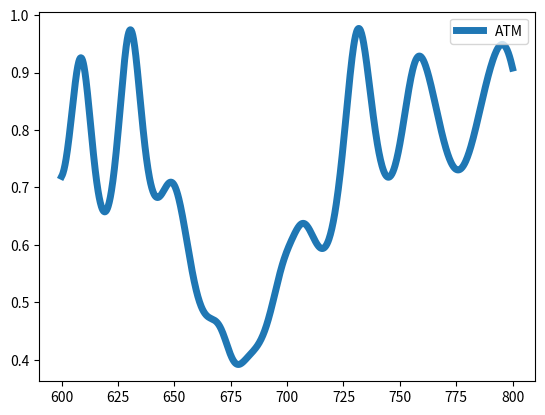

Write Python code to recreate this figure.
import numpy as np
import matplotlib.pyplot as plt

def P(Fo, Fe):
  return np.diag([1/Fo, Fo, 1/Fe, Fe])

def Dm(No, Ne):
  return np.array([[1, 1, 0, 0], [No, -No, 0, 0], [0, 0, 1, 1], [0, 0, Ne, -Ne]])

def Di(No, Ne):
  return np.linalg.inv(Dm(No, Ne))

def R1m(phi):
  C = np.cos(phi)
  S = np.sin(phi)
  return np.array([[C, 0, S, 0], [0, C, 0, S], [-S, 0, C, 0], [0, -S, 0, C]])

def R2i(phi2):
  return np.linalg.inv(R1m(phi2))

def T1(Fo, Fe, No, Ne, phi, phi2):
  return P(Fo, Fe) @ Di(No, Ne) @ R2i(phi2) @ R1m(phi) @ Dm(No, Ne) @ P(Fo, Fe)

def calculate_transmittance(TT):
  Vector = np.array([1 / 2**0.5, 0, -1j / 2**0.5, 0])
  tx =   (+ TT[2, 2] * Vector[0] - TT[0, 2] * Vector[2]) / (- TT[2, 0] * TT[0, 2] + TT[2, 2] * TT[0, 0])
  ty = - (- TT[0, 0] * Vector[2] + TT[2, 0] * Vector[0]) / (- TT[2, 0] * TT[0, 2] + TT[2, 2] * TT[0, 0])
  return [tx, ty]

K = 0
N_sub = 20
LR_def = [0.1197, 1.42 + 0.0075 * 1j]  # L, N

# Define LR_CLC1
LR_CLC1 = [2, 1.57, 1.42, 0.4533, 0]  # L, Ne, No, pitch, phiL + N_pitch, phiR
LR_CLC1[4] = -2 * np.pi * 3 / LR_CLC1[3]

# Define LR_CLC2
LR_CLC2 = LR_CLC1.copy()  # Create a copy to avoid modifying LR_CLC1 directly
LR_CLC2[0] = 3
LR_CLC2[4] = 0

# Build
# LR_sub
LR_sub = [np.sqrt(LR_CLC1[2] * LR_CLC1[3])]
# LR_sub
LR_sub = [np.sqrt(LR_CLC1[2] * LR_CLC1[3])]

# Tf_CLC1
delta_CLC1 = 2 * np.pi * LR_CLC1[0] / LR_CLC1[3] / N_sub
RmL_CLC1 = R1m(LR_CLC1[4])
RiR_CLC1 = R2i(LR_CLC1[4] + 2 * np.pi * LR_CLC1[0] / LR_CLC1[3])
Dm_CLC1 = Dm(LR_CLC1[2], LR_CLC1[1])
Di_CLC1 = Di(LR_CLC1[2], LR_CLC1[1])

delta_CLC2 = 2 * np.pi * LR_CLC2[0] / LR_CLC2[3] / N_sub
RmL_CLC2 = R1m(LR_CLC2[4])
RiR_CLC2 = R2i(LR_CLC2[4] + 2 * np.pi * LR_CLC2[0] / LR_CLC2[3])
Dm_CLC2 = Dm(LR_CLC2[2], LR_CLC2[1])
Di_CLC2 = Di(LR_CLC2[2], LR_CLC2[1])

RmL_def = R1m(0)
RiR_def = R2i(0)
Dm_def = Dm(LR_def[1], LR_def[1])
Di_def = Di(LR_def[1], LR_def[1])

TL = Di(LR_sub[0], LR_sub[0])
TR = Dm(LR_sub[0], LR_sub[0])

# Calc
NK = 1000
KR = [1/0.800, 1/0.600]
U = []
for i in range(NK + 1):
    K = KR[0] + i * (KR[1] - KR[0]) / NK

    Fe_CLC1 = np.exp(1j * 2 * np.pi * K * LR_CLC2[0] / N_sub / 2 * LR_CLC2[1])
    Fo_CLC1 = np.exp(1j * 2 * np.pi * K * LR_CLC2[0] / N_sub / 2 * LR_CLC2[2])
    Tf_CLC1 = P(Fe_CLC1, Fo_CLC1) @ Di(LR_CLC1[2], LR_CLC1[1]) @ R2i(LR_CLC1[4] + delta_CLC1) @ R1m(LR_CLC1[4]) @ Dm(LR_CLC1[2], LR_CLC1[1]) @ P(Fe_CLC1, Fo_CLC1)

    Fe_CLC2 = np.exp(1j * 2 * np.pi * K * LR_CLC2[0] / N_sub / 2 * LR_CLC2[1])
    Fo_CLC2 = np.exp(1j * 2 * np.pi * K * LR_CLC2[0] / N_sub / 2 * LR_CLC2[2])
    Tf_CLC2 = P(Fe_CLC2, Fo_CLC2) @ Di(LR_CLC2[2], LR_CLC2[1]) @ R2i(LR_CLC2[4] + delta_CLC2) @ R1m(LR_CLC2[4]) @ Dm(LR_CLC2[2], LR_CLC2[1]) @ P(Fe_CLC2, Fo_CLC2)

    FeD = np.exp(1j * 2 * np.pi * K * LR_def[0] / 2 * LR_def[1])
    Tf_def = P(FeD, FeD) @ Di(LR_def[1], LR_def[1]) @ R2i(0) @ R1m(0) @ Dm(LR_def[1], LR_def[1]) @ P(FeD, FeD)

    TCLC1 = RmL_CLC1 @ Dm_CLC1 @ np.linalg.matrix_power(Tf_CLC1, N_sub) @ Di_CLC1 @ RiR_CLC1
    TCLC2 = RmL_CLC2 @ Dm_CLC2 @ np.linalg.matrix_power(Tf_CLC2, N_sub) @ Di_CLC2 @ RiR_CLC2
    TDef = RmL_def @ Dm_def @ Tf_def @ Di_def @ RiR_def

    TT = TCLC1 @ TDef @ TCLC2
    TT = TL @ TT @ TR

    tx = calculate_transmittance(TT)[0]
    ty = calculate_transmittance(TT)[1]
    U.append(abs(tx)**2 + abs(ty)**2)

print(U)

t = np.arange(0, NK + 1, 1)
lmbd = 1000 / (KR[0] + (KR[1] - KR[0]) * t / NK)

plt.plot(lmbd[::-1], U[::-1], linewidth = 5, label = 'ATM')
plt.legend()
plt.show()